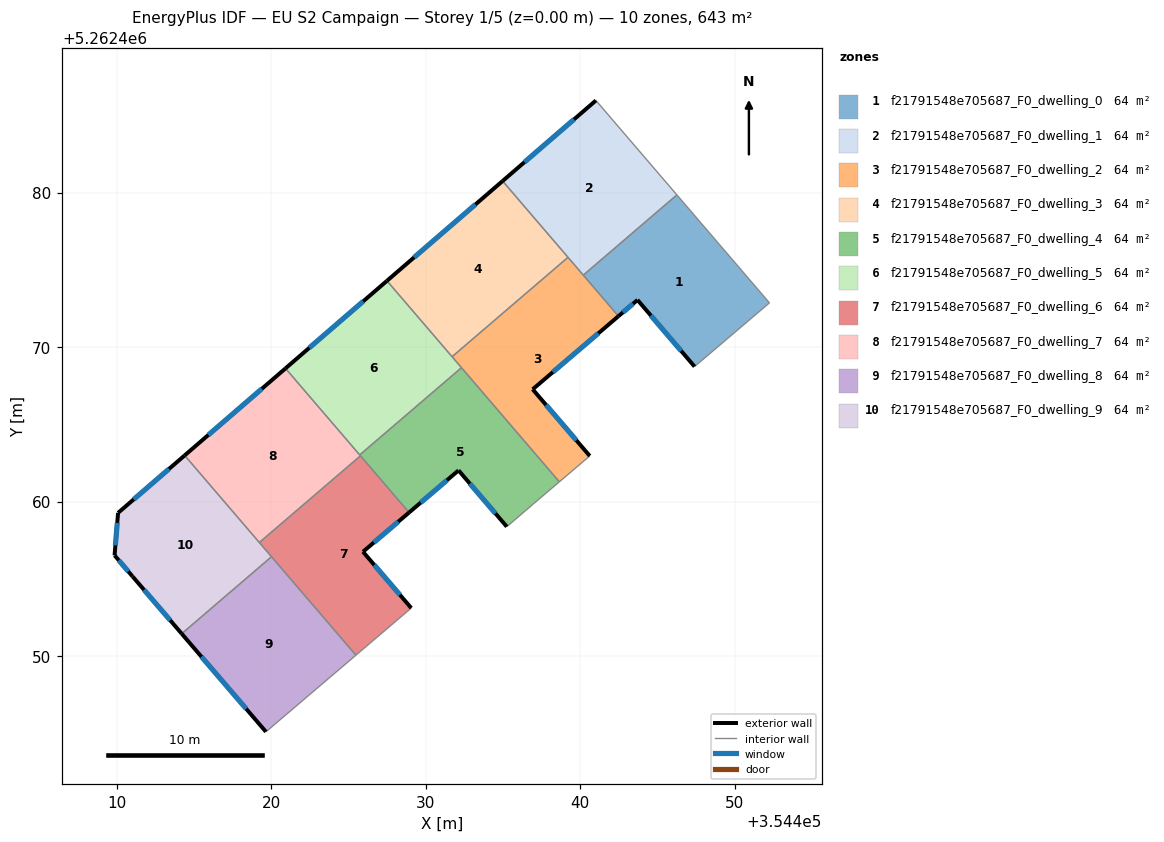
=== STOREY PLAN SPEC (per zone: floor XY polygon, exterior-wall plan segments, windows/doors) ===
zone 1: f21791548e705687_F0_dwelling_0  (64.3 m²)
  floor: (354446.27, 5262479.87) (354452.26, 5262472.87) (354447.41, 5262468.74) (354443.71, 5262473.06) (354442.48, 5262472.01) (354440.20, 5262474.67)
  exterior wall: (354443.71, 5262473.06) – (354447.41, 5262468.74)  [5.7 m]
    window: (354444.58, 5262472.05) – (354446.54, 5262469.76)  [4.8 m²]
  exterior wall: (354442.48, 5262472.01) – (354443.71, 5262473.06)  [1.6 m]
    window: (354442.77, 5262472.26) – (354443.42, 5262472.81)  [1.4 m²]
  interior walls: 4
zone 2: f21791548e705687_F0_dwelling_1  (64.3 m²)
  floor: (354441.02, 5262485.98) (354446.27, 5262479.87) (354440.20, 5262474.67) (354434.97, 5262480.76)
  exterior wall: (354441.02, 5262485.98) – (354434.97, 5262480.76)  [8.0 m]
    window: (354439.60, 5262484.76) – (354436.39, 5262481.99)  [6.7 m²]
  interior walls: 4
zone 3: f21791548e705687_F0_dwelling_2  (64.3 m²)
  floor: (354439.21, 5262475.82) (354442.48, 5262472.01) (354436.92, 5262467.27) (354440.62, 5262462.95) (354438.65, 5262461.28) (354431.70, 5262469.38)
  exterior wall: (354436.92, 5262467.27) – (354442.48, 5262472.01)  [7.3 m]
    window: (354438.23, 5262468.38) – (354441.18, 5262470.90)  [6.2 m²]
  exterior wall: (354440.62, 5262462.95) – (354436.92, 5262467.27)  [5.7 m]
    window: (354439.75, 5262463.97) – (354437.79, 5262466.26)  [4.8 m²]
  interior walls: 6
zone 4: f21791548e705687_F0_dwelling_3  (64.3 m²)
  floor: (354434.97, 5262480.76) (354439.21, 5262475.82) (354431.70, 5262469.38) (354427.48, 5262474.30)
  exterior wall: (354434.97, 5262480.76) – (354427.48, 5262474.30)  [9.9 m]
    window: (354433.22, 5262479.25) – (354429.24, 5262475.82)  [8.3 m²]
  interior walls: 3
zone 5: f21791548e705687_F0_dwelling_4  (64.3 m²)
  floor: (354432.31, 5262468.67) (354438.65, 5262461.28) (354436.95, 5262459.83) (354435.25, 5262458.37) (354432.12, 5262462.02) (354428.91, 5262459.29) (354425.72, 5262463.02)
  exterior wall: (354432.12, 5262462.02) – (354435.25, 5262458.37)  [4.8 m]
    window: (354432.85, 5262461.16) – (354434.51, 5262459.23)  [4.1 m²]
  exterior wall: (354428.91, 5262459.29) – (354432.12, 5262462.02)  [4.2 m]
    window: (354429.67, 5262459.93) – (354431.37, 5262461.38)  [3.6 m²]
  interior walls: 6
zone 6: f21791548e705687_F0_dwelling_5  (64.3 m²)
  floor: (354427.48, 5262474.30) (354432.31, 5262468.67) (354425.72, 5262463.02) (354420.91, 5262468.63)
  exterior wall: (354427.48, 5262474.30) – (354420.91, 5262468.63)  [8.7 m]
    window: (354425.94, 5262472.97) – (354422.45, 5262469.96)  [7.3 m²]
  interior walls: 4
zone 7: f21791548e705687_F0_dwelling_6  (64.3 m²)
  floor: (354425.77, 5262462.96) (354428.91, 5262459.29) (354425.93, 5262456.75) (354429.06, 5262453.10) (354425.47, 5262450.05) (354419.21, 5262457.35)
  exterior wall: (354425.93, 5262456.75) – (354428.91, 5262459.29)  [3.9 m]
    window: (354426.63, 5262457.34) – (354428.21, 5262458.69)  [3.3 m²]
  exterior wall: (354429.06, 5262453.10) – (354425.93, 5262456.75)  [4.8 m]
    window: (354428.32, 5262453.96) – (354426.66, 5262455.89)  [4.1 m²]
  interior walls: 5
zone 8: f21791548e705687_F0_dwelling_7  (64.3 m²)
  floor: (354420.91, 5262468.63) (354425.77, 5262462.96) (354419.21, 5262457.35) (354414.38, 5262462.99)
  exterior wall: (354420.91, 5262468.63) – (354414.38, 5262462.99)  [8.6 m]
    window: (354419.38, 5262467.30) – (354415.91, 5262464.31)  [7.3 m²]
  interior walls: 4
zone 9: f21791548e705687_F0_dwelling_8  (64.3 m²)
  floor: (354420.00, 5262456.42) (354425.47, 5262450.05) (354419.64, 5262445.08) (354414.19, 5262451.44)
  exterior wall: (354414.19, 5262451.44) – (354419.64, 5262445.08)  [8.4 m]
    window: (354415.47, 5262449.94) – (354418.36, 5262446.57)  [7.1 m²]
  interior walls: 3
zone 10: f21791548e705687_F0_dwelling_9  (64.3 m²)
  floor: (354414.38, 5262462.99) (354420.00, 5262456.42) (354414.19, 5262451.44) (354411.00, 5262455.15) (354409.84, 5262456.51) (354410.06, 5262459.26)
  exterior wall: (354414.38, 5262462.99) – (354410.06, 5262459.26)  [5.7 m]
    window: (354413.36, 5262462.11) – (354411.08, 5262460.14)  [4.8 m²]
  exterior wall: (354411.00, 5262455.15) – (354414.19, 5262451.44)  [4.9 m]
    window: (354411.75, 5262454.28) – (354413.44, 5262452.31)  [4.1 m²]
  exterior wall: (354409.84, 5262456.51) – (354411.00, 5262455.15)  [1.8 m]
    window: (354410.11, 5262456.19) – (354410.73, 5262455.47)  [1.5 m²]
  exterior wall: (354410.06, 5262459.26) – (354409.84, 5262456.51)  [2.8 m]
    window: (354410.01, 5262458.62) – (354409.89, 5262457.16)  [2.3 m²]
  interior walls: 3

=== DERIVED (storey summary) ===
Building: EU S2 Campaign
Storey: 1 of 5  (floor level z = 0.00 m)
Storey gross floor area: 642.6 m²
Zones on this storey: 10
  - f21791548e705687_F0_dwelling_0: floor 64.3 m²; exterior wall 7.3 m (21.9 m²); 2 window(s) 6.2 m²; WWR 28.1%
  - f21791548e705687_F0_dwelling_1: floor 64.3 m²; exterior wall 8.0 m (24.0 m²); 1 window(s) 6.7 m²; WWR 28.1%
  - f21791548e705687_F0_dwelling_2: floor 64.3 m²; exterior wall 13.0 m (39.0 m²); 2 window(s) 11.0 m²; WWR 28.1%
  - f21791548e705687_F0_dwelling_3: floor 64.3 m²; exterior wall 9.9 m (29.7 m²); 1 window(s) 8.3 m²; WWR 28.1%
  - f21791548e705687_F0_dwelling_4: floor 64.3 m²; exterior wall 9.0 m (27.0 m²); 2 window(s) 7.6 m²; WWR 28.1%
  - f21791548e705687_F0_dwelling_5: floor 64.3 m²; exterior wall 8.7 m (26.1 m²); 1 window(s) 7.3 m²; WWR 28.1%
  - f21791548e705687_F0_dwelling_6: floor 64.3 m²; exterior wall 8.7 m (26.2 m²); 2 window(s) 7.4 m²; WWR 28.1%
  - f21791548e705687_F0_dwelling_7: floor 64.3 m²; exterior wall 8.6 m (25.9 m²); 1 window(s) 7.3 m²; WWR 28.1%
  - f21791548e705687_F0_dwelling_8: floor 64.3 m²; exterior wall 8.4 m (25.1 m²); 1 window(s) 7.1 m²; WWR 28.1%
  - f21791548e705687_F0_dwelling_9: floor 64.3 m²; exterior wall 15.1 m (45.4 m²); 4 window(s) 12.8 m²; WWR 28.1%
Zone adjacency (shared interzone walls):
  - f21791548e705687_F0_dwelling_0 ↔ f21791548e705687_F0_dwelling_1
  - f21791548e705687_F0_dwelling_0 ↔ f21791548e705687_F0_dwelling_2
  - f21791548e705687_F0_dwelling_1 ↔ f21791548e705687_F0_dwelling_2
  - f21791548e705687_F0_dwelling_1 ↔ f21791548e705687_F0_dwelling_3
  - f21791548e705687_F0_dwelling_2 ↔ f21791548e705687_F0_dwelling_3
  - f21791548e705687_F0_dwelling_2 ↔ f21791548e705687_F0_dwelling_4
  - f21791548e705687_F0_dwelling_2 ↔ f21791548e705687_F0_dwelling_5
  - f21791548e705687_F0_dwelling_3 ↔ f21791548e705687_F0_dwelling_5
  - f21791548e705687_F0_dwelling_4 ↔ f21791548e705687_F0_dwelling_5
  - f21791548e705687_F0_dwelling_4 ↔ f21791548e705687_F0_dwelling_6
  - f21791548e705687_F0_dwelling_4 ↔ f21791548e705687_F0_dwelling_7
  - f21791548e705687_F0_dwelling_5 ↔ f21791548e705687_F0_dwelling_7
  - f21791548e705687_F0_dwelling_6 ↔ f21791548e705687_F0_dwelling_7
  - f21791548e705687_F0_dwelling_6 ↔ f21791548e705687_F0_dwelling_8
  - f21791548e705687_F0_dwelling_6 ↔ f21791548e705687_F0_dwelling_9
  - f21791548e705687_F0_dwelling_7 ↔ f21791548e705687_F0_dwelling_9
  - f21791548e705687_F0_dwelling_8 ↔ f21791548e705687_F0_dwelling_9